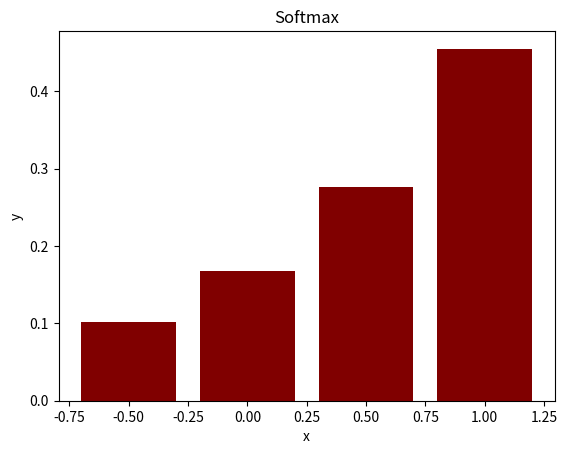

Source code (Python):
import matplotlib.pyplot as plt
import numpy as np
import math
def softmax(x):
    e_x = np.exp(x - np.max(x))
    return e_x / e_x.sum(axis=0)
def figure():
    scores = [0, 1.0, -0.5, 0.5]
    s = softmax(scores)
    plt.title('Softmax')
    plt.xlabel("x")
    plt.ylabel("y")
    plt.bar(scores, s, color='maroon', width=0.4)
    plt.show()


def writeToFileFuncSoftmax():
    print('Softmax')
    scores = [0, 1.0, -0.5, 0.5]
    with open('D:\\learn\\semester 3\\штучний інтелект\\Lab1\\Lab1\\file\\Readme.txt', 'w') as f1:
        t = softmax(scores)
        print("x= ", scores, "t\ny=", t, file=f1)
        print("x=", scores, "\ny=", t)


figure()
writeToFileFuncSoftmax()
